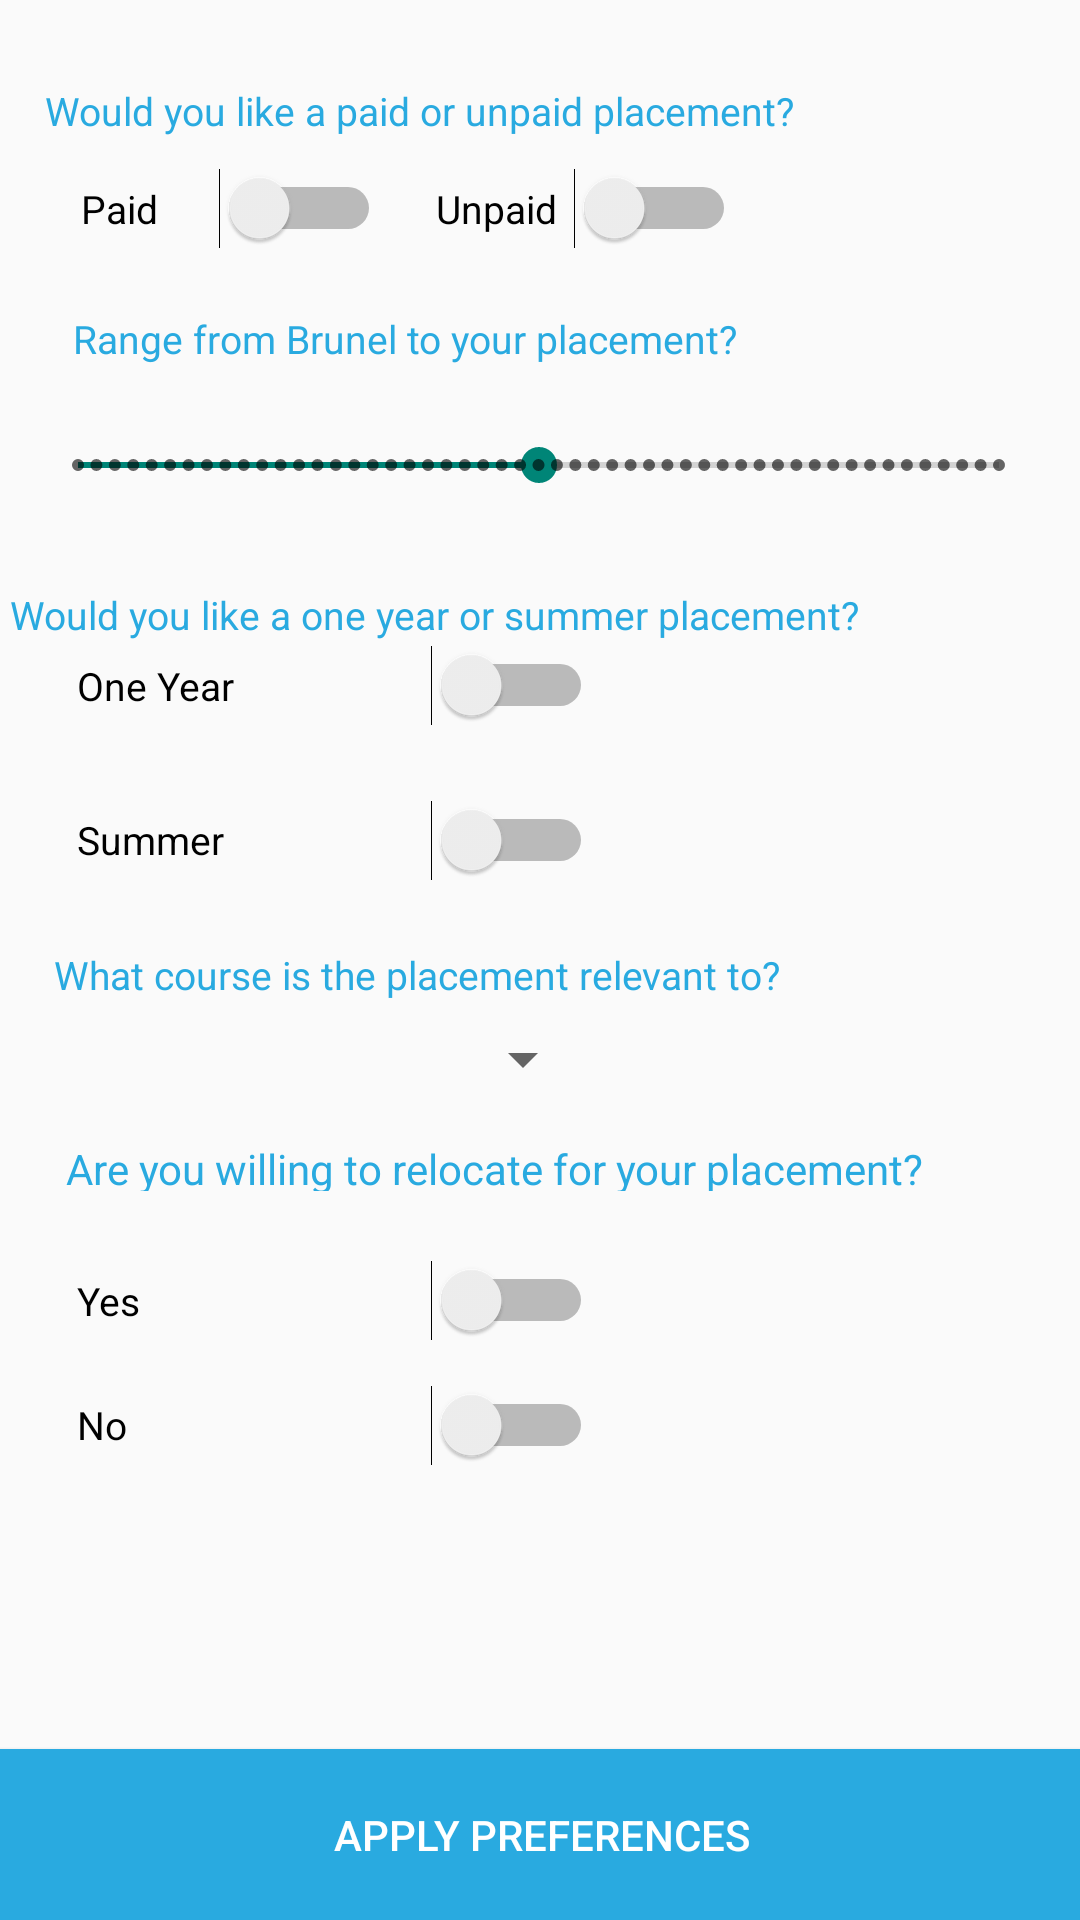

The Android layout XML behind this screen, and the referenced resources:
<!-- AndroidManifest.xml: activity theme AppTheme.FullScreen -->
<!-- res/layout/activity_prefrences.xml -->
<?xml version="1.0" encoding="utf-8"?>
<android.support.constraint.ConstraintLayout xmlns:android="http://schemas.android.com/apk/res/android"
    xmlns:app="http://schemas.android.com/apk/res-auto"
    xmlns:tools="http://schemas.android.com/tools"
    android:layout_width="match_parent"
    android:layout_height="match_parent"
    tools:context=".MainActivity"
    tools:layout_editor_absoluteY="81dp">

    <Spinner
        android:id="@+id/Spinner1"
        android:layout_width="174dp"
        android:layout_height="26dp"
        android:layout_marginStart="8dp"
        android:layout_marginLeft="8dp"
        android:layout_marginTop="340dp"
        app:layout_constraintEnd_toEndOf="parent"
        app:layout_constraintHorizontal_bias="0.091"
        app:layout_constraintStart_toStartOf="parent"
        app:layout_constraintTop_toTopOf="parent" />


    <SeekBar
        android:id="@+id/seekBar"
        style="@style/Widget.AppCompat.SeekBar.Discrete"
        android:layout_width="339dp"
        android:layout_height="38dp"
        android:layout_marginStart="8dp"
        android:layout_marginLeft="8dp"
        android:layout_marginTop="136dp"
        android:layout_marginEnd="8dp"
        android:layout_marginRight="8dp"
        android:background="@drawable/slider"
        android:max="50"
        android:progress="25"
        app:layout_constraintEnd_toEndOf="parent"
        app:layout_constraintHorizontal_bias="0.41"
        app:layout_constraintStart_toStartOf="parent"
        app:layout_constraintTop_toTopOf="parent" />

    <TextView
        android:id="@+id/textView"
        android:layout_width="wrap_content"
        android:layout_height="20dp"
        android:layout_marginStart="8dp"
        android:layout_marginLeft="8dp"
        android:layout_marginTop="104dp"
        android:text="Range from Brunel to your placement?"
        android:textColor="#29aae0"
        android:textSize="13sp"
        app:layout_constraintEnd_toEndOf="parent"
        app:layout_constraintHorizontal_bias="0.125"
        app:layout_constraintStart_toStartOf="parent"
        app:layout_constraintTop_toTopOf="parent" />

    <TextView
        android:id="@+id/textView2"
        android:layout_width="330dp"
        android:layout_height="18dp"
        android:layout_marginStart="8dp"
        android:layout_marginLeft="8dp"
        android:layout_marginTop="28dp"
        android:text="Would you like a paid or unpaid placement?"
        android:textColor="#29aae0"
        android:textSize="13sp"
        app:layout_constraintEnd_toEndOf="parent"
        app:layout_constraintHorizontal_bias="0.315"
        app:layout_constraintStart_toStartOf="parent"
        app:layout_constraintTop_toTopOf="parent" />

    <Switch
        android:id="@+id/switch3"
        android:layout_width="100dp"
        android:layout_height="24dp"
        android:layout_marginStart="8dp"
        android:layout_marginLeft="8dp"
        android:layout_marginTop="56dp"
        android:text="Paid "
        android:textSize="13sp"
        app:layout_constraintEnd_toEndOf="parent"
        app:layout_constraintHorizontal_bias="0.075"
        app:layout_constraintStart_toStartOf="parent"
        app:layout_constraintTop_toTopOf="parent" />

    <Switch
        android:id="@+id/switch4"
        android:layout_width="100dp"
        android:layout_height="24dp"
        android:layout_marginTop="56dp"
        android:layout_marginEnd="8dp"
        android:layout_marginRight="8dp"
        android:text="Unpaid "
        android:textSize="13sp"
        app:layout_constraintEnd_toEndOf="parent"
        app:layout_constraintHorizontal_bias="0.577"
        app:layout_constraintStart_toStartOf="parent"
        app:layout_constraintTop_toTopOf="parent" />

    <TextView
        android:id="@+id/textView4"
        android:layout_width="361dp"
        android:layout_height="38dp"
        android:layout_marginStart="8dp"
        android:layout_marginLeft="8dp"
        android:layout_marginTop="196dp"
        android:text="Would you like a one year or summer placement?"
        android:textColor="#29aae0"
        android:textSize="13sp"
        app:layout_constraintEnd_toEndOf="parent"
        app:layout_constraintHorizontal_bias="0.547"
        app:layout_constraintStart_toStartOf="parent"
        app:layout_constraintTop_toTopOf="parent" />

    <Switch
        android:id="@+id/switch5"
        android:layout_width="172dp"
        android:layout_height="33dp"
        android:layout_marginStart="8dp"
        android:layout_marginLeft="8dp"
        android:layout_marginTop="212dp"
        android:text="One Year"
        android:textSize="13sp"
        app:layout_constraintEnd_toEndOf="parent"
        app:layout_constraintHorizontal_bias="0.099"
        app:layout_constraintStart_toStartOf="parent"
        app:layout_constraintTop_toTopOf="parent" />

    <Switch
        android:id="@+id/switch6"
        android:layout_width="172dp"
        android:layout_height="32dp"
        android:layout_marginStart="8dp"
        android:layout_marginLeft="8dp"
        android:layout_marginTop="264dp"
        android:text="Summer"
        android:textSize="13sp"
        app:layout_constraintEnd_toEndOf="parent"
        app:layout_constraintHorizontal_bias="0.099"
        app:layout_constraintStart_toStartOf="parent"
        app:layout_constraintTop_toTopOf="parent" />

    <TextView
        android:id="@+id/textView3"
        android:layout_width="312dp"
        android:layout_height="30dp"
        android:layout_marginStart="8dp"
        android:layout_marginLeft="8dp"
        android:layout_marginTop="316dp"
        android:text="What course is the placement relevant to? "
        android:textColor="#29aae0"
        android:textSize="13sp"
        app:layout_constraintEnd_toEndOf="parent"
        app:layout_constraintHorizontal_bias="0.252"
        app:layout_constraintStart_toStartOf="parent"
        app:layout_constraintTop_toTopOf="parent" />

    <TextView
        android:id="@+id/textView5"
        android:layout_width="wrap_content"
        android:layout_height="17dp"
        android:layout_marginStart="8dp"
        android:layout_marginLeft="8dp"
        android:layout_marginTop="380dp"
        android:text="Are you willing to relocate for your placement?"
        android:textColor="#29aae0"
        app:layout_constraintEnd_toEndOf="parent"
        app:layout_constraintHorizontal_bias="0.211"
        app:layout_constraintStart_toStartOf="parent"
        app:layout_constraintTop_toTopOf="parent" />

    <Switch
        android:id="@+id/switch1"
        android:layout_width="172dp"
        android:layout_height="23dp"
        android:layout_marginStart="8dp"
        android:layout_marginLeft="8dp"
        android:layout_marginTop="420dp"
        android:text="Yes"
        android:textSize="13sp"
        app:layout_constraintEnd_toEndOf="parent"
        app:layout_constraintHorizontal_bias="0.099"
        app:layout_constraintStart_toStartOf="parent"
        app:layout_constraintTop_toTopOf="parent" />

    <Switch
        android:id="@+id/switch2"
        android:layout_width="172dp"
        android:layout_height="30dp"
        android:layout_marginStart="8dp"
        android:layout_marginLeft="8dp"
        android:layout_marginTop="460dp"
        android:text="No"
        android:textSize="13sp"
        app:layout_constraintEnd_toEndOf="parent"
        app:layout_constraintHorizontal_bias="0.099"
        app:layout_constraintStart_toStartOf="parent"
        app:layout_constraintTop_toTopOf="parent" />

    <android.support.constraint.Guideline
        android:id="@+id/guideline"
        android:layout_width="wrap_content"
        android:layout_height="wrap_content"
        android:orientation="vertical"
        app:layout_constraintGuide_begin="31dp" />

    <android.support.constraint.Guideline
        android:id="@+id/guideline3"
        android:layout_width="wrap_content"
        android:layout_height="wrap_content"
        android:orientation="vertical"
        app:layout_constraintGuide_begin="205dp" />

    <Button
        android:id="@+id/button2"
        android:layout_width="410dp"
        android:layout_height="57dp"
        android:layout_margin="0dp"
        android:layout_marginStart="8dp"
        android:layout_marginLeft="8dp"
        android:layout_marginEnd="8dp"
        android:layout_marginRight="8dp"
        android:layout_marginBottom="8dp"
        android:background="#29aae0"
        android:textColor="@android:color/white"
        android:text="APPLY PREFERENCES"
        app:layout_constraintBottom_toBottomOf="parent"
        app:layout_constraintEnd_toEndOf="parent"
        app:layout_constraintStart_toStartOf="parent" />

</android.support.constraint.ConstraintLayout>
<!-- resources referenced by this layout -->
<resources>
  <!-- drawable slider (drawable) -->
  <layer-list xmlns:android="http://schemas.android.com/apk/res/android">
  
  
      <item android:id="@android:id/secondaryProgress">
          <clip>
              <shape>
                  <corners android:radius="5dip" />
                  <gradient
                      android:startColor="#29aae0"
                      android:centerColor="#29aae0"
                      android:centerY="0.75"
                      android:endColor="#29aae0"
                      android:angle="270"
                      />
              </shape>
          </clip>
      </item>
      <item
          android:id="@android:id/progress"
          >
          <clip>
              <shape>
                  <corners
                      android:radius="5dip" />
                  <gradient
                      android:startColor="#29aae0"
                      android:endColor="#29aae0"
                      android:angle="270" />
              </shape>
          </clip>
      </item>
  
  </layer-list>
  <style name="AppTheme.FullScreen" parent="@style/Theme.AppCompat.Light">
          
  
      </style>
</resources>
